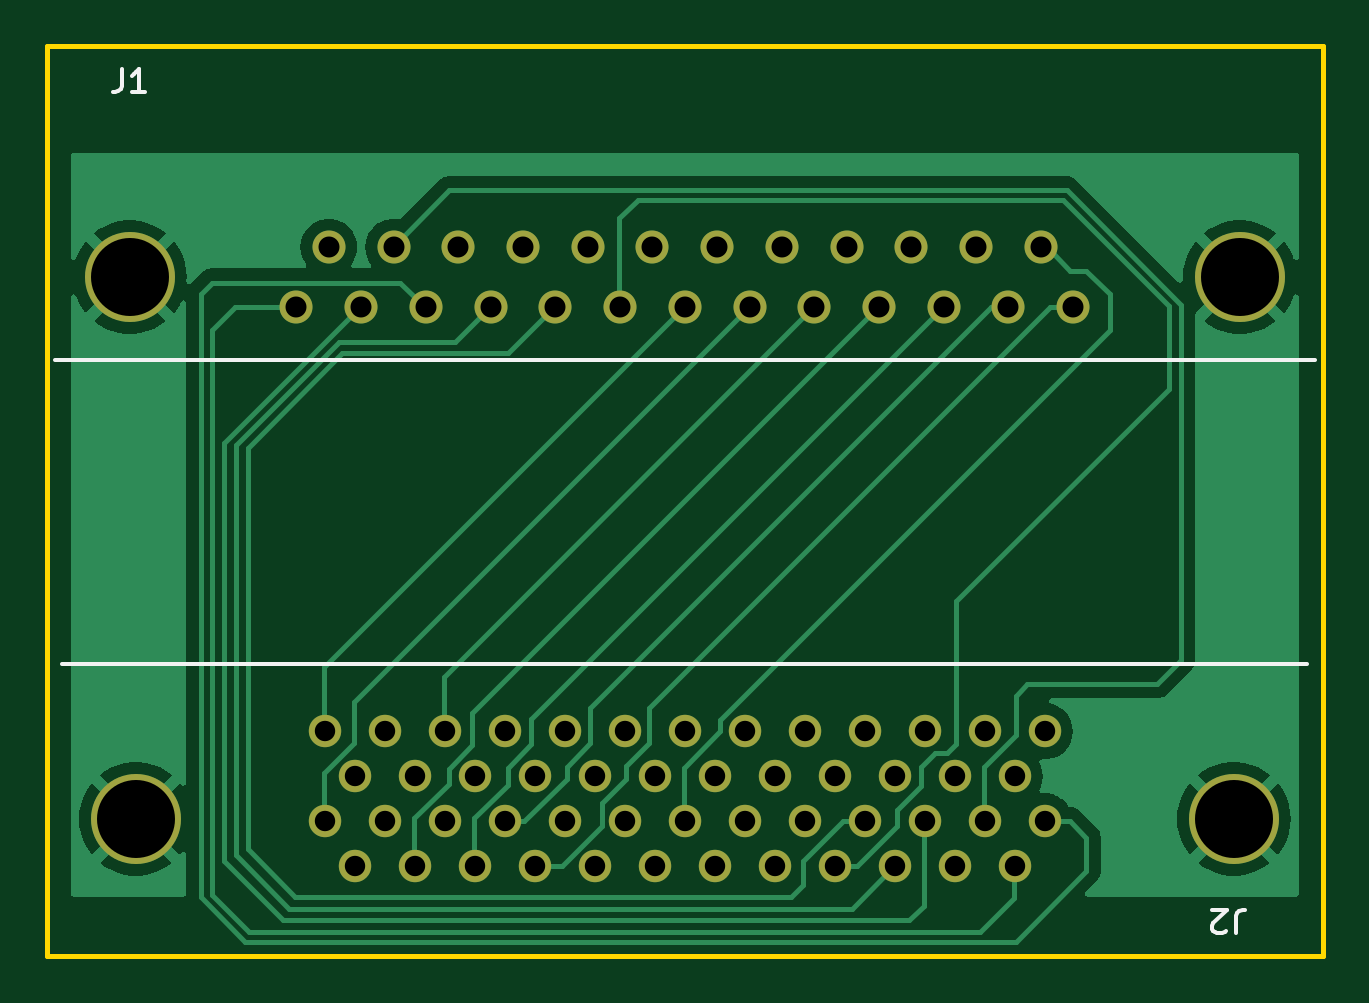
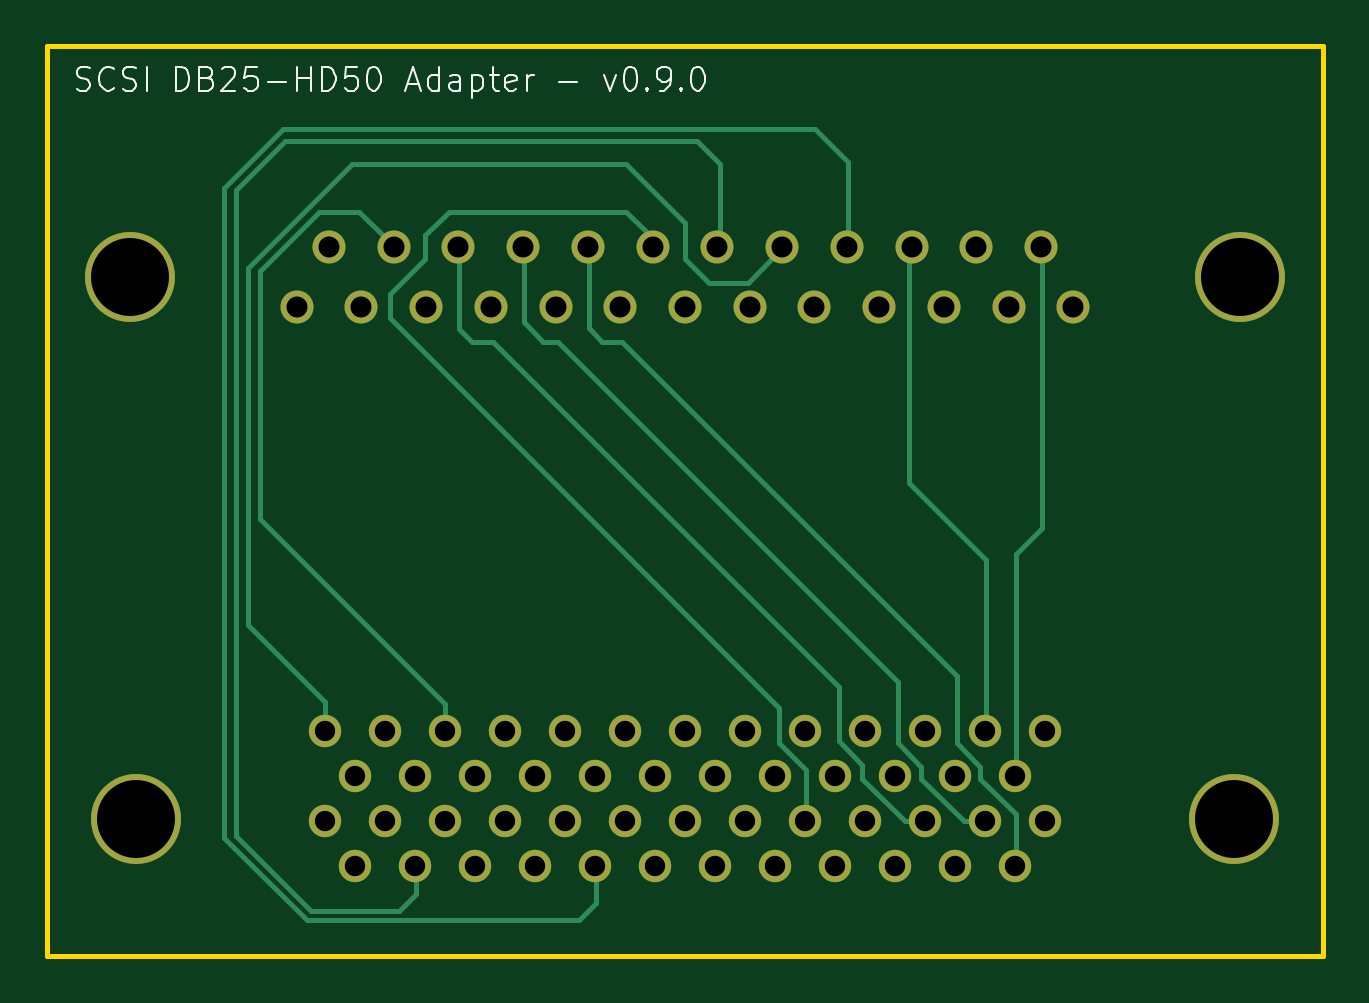
Circuit board: 11 layer files. Board 54.0 x 38.5 mm.
- bottom_copper: scsi_d25p50k_adapter-B_Cu.gbl (7499 bytes)
- bottom_mask: scsi_d25p50k_adapter-B_Mask.gbs (2709 bytes)
- paste: scsi_d25p50k_adapter-B_Paste.gbp (514 bytes)
- bottom_silk: scsi_d25p50k_adapter-B_Silkscreen.gbo (18191 bytes)
- outline: scsi_d25p50k_adapter-Edge_Cuts.gm1 (685 bytes)
- top_copper: scsi_d25p50k_adapter-F_Cu.gtl (26196 bytes)
- top_mask: scsi_d25p50k_adapter-F_Mask.gts (2709 bytes)
- paste: scsi_d25p50k_adapter-F_Paste.gtp (514 bytes)
- top_silk: scsi_d25p50k_adapter-F_Silkscreen.gto (4209 bytes)
- drill: scsi_d25p50k_adapter-NPTH.drl (281 bytes)
- drill: scsi_d25p50k_adapter-PTH.drl (1778 bytes)

=== bottom_copper: scsi_d25p50k_adapter-B_Cu.gbl (7499 bytes, source omitted) ===
=== bottom_mask: scsi_d25p50k_adapter-B_Mask.gbs ===
G04 #@! TF.GenerationSoftware,KiCad,Pcbnew,8.0.9*
G04 #@! TF.CreationDate,2025-06-24T22:52:29+09:00*
G04 #@! TF.ProjectId,scsi_d25p50k_adapter,73637369-5f64-4323-9570-35306b5f6164,rev?*
G04 #@! TF.SameCoordinates,Original*
G04 #@! TF.FileFunction,Soldermask,Bot*
G04 #@! TF.FilePolarity,Negative*
%FSLAX46Y46*%
G04 Gerber Fmt 4.6, Leading zero omitted, Abs format (unit mm)*
G04 Created by KiCad (PCBNEW 8.0.9) date 2025-06-24 22:52:29*
%MOMM*%
%LPD*%
G01*
G04 APERTURE LIST*
%ADD10C,1.371600*%
%ADD11C,3.810000*%
%ADD12C,1.397000*%
G04 APERTURE END LIST*
D10*
X130260000Y-115500000D03*
X131530000Y-117405000D03*
X132800000Y-115500000D03*
X134070000Y-117405000D03*
X135340000Y-115500000D03*
X136610000Y-117405000D03*
X137880000Y-115500000D03*
X139150000Y-117405000D03*
X140420000Y-115500000D03*
X141690000Y-117405000D03*
X142960000Y-115500000D03*
X144230000Y-117405000D03*
X145500000Y-115500000D03*
X146770000Y-117405000D03*
X148040000Y-115500000D03*
X149310000Y-117405000D03*
X150580000Y-115500000D03*
X151850000Y-117405000D03*
X153120000Y-115500000D03*
X154390000Y-117405000D03*
X155660000Y-115500000D03*
X156930000Y-117405000D03*
X158200000Y-115500000D03*
X159470000Y-117405000D03*
X160740000Y-115500000D03*
X130260000Y-119310000D03*
X131530000Y-121215000D03*
X132800000Y-119310000D03*
X134070000Y-121215000D03*
X135340000Y-119310000D03*
X136610000Y-121215000D03*
X137880000Y-119310000D03*
X139150000Y-121215000D03*
X140420000Y-119310000D03*
X141690000Y-121215000D03*
X142960000Y-119310000D03*
X144230000Y-121215000D03*
X145500000Y-119310000D03*
X146770000Y-121215000D03*
X148040000Y-119310000D03*
X149310000Y-121215000D03*
X150580000Y-119310000D03*
X151850000Y-121215000D03*
X153120000Y-119310000D03*
X154390000Y-121215000D03*
X155660000Y-119310000D03*
X156930000Y-121215000D03*
X158200000Y-119310000D03*
X159470000Y-121215000D03*
X160740000Y-119310000D03*
D11*
X168741000Y-119208400D03*
X122259000Y-119208400D03*
D12*
X129060002Y-97540000D03*
X131800002Y-97540000D03*
X134540002Y-97540000D03*
X137280001Y-97540000D03*
X140020001Y-97540000D03*
X142760000Y-97540000D03*
X145500000Y-97540000D03*
X148240000Y-97540000D03*
X150979999Y-97540000D03*
X153719999Y-97540000D03*
X156459998Y-97540000D03*
X159199998Y-97540000D03*
X161939998Y-97540000D03*
X130430002Y-95000000D03*
X133170002Y-95000000D03*
X135910001Y-95000000D03*
X138650001Y-95000000D03*
X141390001Y-95000000D03*
X144130000Y-95000000D03*
X146870000Y-95000000D03*
X149609999Y-95000000D03*
X152349999Y-95000000D03*
X155089999Y-95000000D03*
X157829998Y-95000000D03*
X160569998Y-95000000D03*
D11*
X122005000Y-96270000D03*
X168995000Y-96270000D03*
M02*

=== paste: scsi_d25p50k_adapter-B_Paste.gbp ===
G04 #@! TF.GenerationSoftware,KiCad,Pcbnew,8.0.9*
G04 #@! TF.CreationDate,2025-06-24T22:52:29+09:00*
G04 #@! TF.ProjectId,scsi_d25p50k_adapter,73637369-5f64-4323-9570-35306b5f6164,rev?*
G04 #@! TF.SameCoordinates,Original*
G04 #@! TF.FileFunction,Paste,Bot*
G04 #@! TF.FilePolarity,Positive*
%FSLAX46Y46*%
G04 Gerber Fmt 4.6, Leading zero omitted, Abs format (unit mm)*
G04 Created by KiCad (PCBNEW 8.0.9) date 2025-06-24 22:52:29*
%MOMM*%
%LPD*%
G01*
G04 APERTURE LIST*
G04 APERTURE END LIST*
M02*

=== bottom_silk: scsi_d25p50k_adapter-B_Silkscreen.gbo (18191 bytes, source omitted) ===
=== outline: scsi_d25p50k_adapter-Edge_Cuts.gm1 ===
G04 #@! TF.GenerationSoftware,KiCad,Pcbnew,8.0.9*
G04 #@! TF.CreationDate,2025-06-24T22:52:29+09:00*
G04 #@! TF.ProjectId,scsi_d25p50k_adapter,73637369-5f64-4323-9570-35306b5f6164,rev?*
G04 #@! TF.SameCoordinates,Original*
G04 #@! TF.FileFunction,Profile,NP*
%FSLAX46Y46*%
G04 Gerber Fmt 4.6, Leading zero omitted, Abs format (unit mm)*
G04 Created by KiCad (PCBNEW 8.0.9) date 2025-06-24 22:52:29*
%MOMM*%
%LPD*%
G01*
G04 APERTURE LIST*
G04 #@! TA.AperFunction,Profile*
%ADD10C,0.200000*%
G04 #@! TD*
G04 APERTURE END LIST*
D10*
X118500000Y-86500000D02*
X172500000Y-86500000D01*
X172500000Y-125000000D01*
X118500000Y-125000000D01*
X118500000Y-86500000D01*
M02*

=== top_copper: scsi_d25p50k_adapter-F_Cu.gtl (26196 bytes, source omitted) ===
=== top_mask: scsi_d25p50k_adapter-F_Mask.gts ===
G04 #@! TF.GenerationSoftware,KiCad,Pcbnew,8.0.9*
G04 #@! TF.CreationDate,2025-06-24T22:52:29+09:00*
G04 #@! TF.ProjectId,scsi_d25p50k_adapter,73637369-5f64-4323-9570-35306b5f6164,rev?*
G04 #@! TF.SameCoordinates,Original*
G04 #@! TF.FileFunction,Soldermask,Top*
G04 #@! TF.FilePolarity,Negative*
%FSLAX46Y46*%
G04 Gerber Fmt 4.6, Leading zero omitted, Abs format (unit mm)*
G04 Created by KiCad (PCBNEW 8.0.9) date 2025-06-24 22:52:29*
%MOMM*%
%LPD*%
G01*
G04 APERTURE LIST*
%ADD10C,1.371600*%
%ADD11C,3.810000*%
%ADD12C,1.397000*%
G04 APERTURE END LIST*
D10*
X130260000Y-115500000D03*
X131530000Y-117405000D03*
X132800000Y-115500000D03*
X134070000Y-117405000D03*
X135340000Y-115500000D03*
X136610000Y-117405000D03*
X137880000Y-115500000D03*
X139150000Y-117405000D03*
X140420000Y-115500000D03*
X141690000Y-117405000D03*
X142960000Y-115500000D03*
X144230000Y-117405000D03*
X145500000Y-115500000D03*
X146770000Y-117405000D03*
X148040000Y-115500000D03*
X149310000Y-117405000D03*
X150580000Y-115500000D03*
X151850000Y-117405000D03*
X153120000Y-115500000D03*
X154390000Y-117405000D03*
X155660000Y-115500000D03*
X156930000Y-117405000D03*
X158200000Y-115500000D03*
X159470000Y-117405000D03*
X160740000Y-115500000D03*
X130260000Y-119310000D03*
X131530000Y-121215000D03*
X132800000Y-119310000D03*
X134070000Y-121215000D03*
X135340000Y-119310000D03*
X136610000Y-121215000D03*
X137880000Y-119310000D03*
X139150000Y-121215000D03*
X140420000Y-119310000D03*
X141690000Y-121215000D03*
X142960000Y-119310000D03*
X144230000Y-121215000D03*
X145500000Y-119310000D03*
X146770000Y-121215000D03*
X148040000Y-119310000D03*
X149310000Y-121215000D03*
X150580000Y-119310000D03*
X151850000Y-121215000D03*
X153120000Y-119310000D03*
X154390000Y-121215000D03*
X155660000Y-119310000D03*
X156930000Y-121215000D03*
X158200000Y-119310000D03*
X159470000Y-121215000D03*
X160740000Y-119310000D03*
D11*
X168741000Y-119208400D03*
X122259000Y-119208400D03*
D12*
X129060002Y-97540000D03*
X131800002Y-97540000D03*
X134540002Y-97540000D03*
X137280001Y-97540000D03*
X140020001Y-97540000D03*
X142760000Y-97540000D03*
X145500000Y-97540000D03*
X148240000Y-97540000D03*
X150979999Y-97540000D03*
X153719999Y-97540000D03*
X156459998Y-97540000D03*
X159199998Y-97540000D03*
X161939998Y-97540000D03*
X130430002Y-95000000D03*
X133170002Y-95000000D03*
X135910001Y-95000000D03*
X138650001Y-95000000D03*
X141390001Y-95000000D03*
X144130000Y-95000000D03*
X146870000Y-95000000D03*
X149609999Y-95000000D03*
X152349999Y-95000000D03*
X155089999Y-95000000D03*
X157829998Y-95000000D03*
X160569998Y-95000000D03*
D11*
X122005000Y-96270000D03*
X168995000Y-96270000D03*
M02*

=== paste: scsi_d25p50k_adapter-F_Paste.gtp ===
G04 #@! TF.GenerationSoftware,KiCad,Pcbnew,8.0.9*
G04 #@! TF.CreationDate,2025-06-24T22:52:29+09:00*
G04 #@! TF.ProjectId,scsi_d25p50k_adapter,73637369-5f64-4323-9570-35306b5f6164,rev?*
G04 #@! TF.SameCoordinates,Original*
G04 #@! TF.FileFunction,Paste,Top*
G04 #@! TF.FilePolarity,Positive*
%FSLAX46Y46*%
G04 Gerber Fmt 4.6, Leading zero omitted, Abs format (unit mm)*
G04 Created by KiCad (PCBNEW 8.0.9) date 2025-06-24 22:52:29*
%MOMM*%
%LPD*%
G01*
G04 APERTURE LIST*
G04 APERTURE END LIST*
M02*

=== top_silk: scsi_d25p50k_adapter-F_Silkscreen.gto ===
G04 #@! TF.GenerationSoftware,KiCad,Pcbnew,8.0.9*
G04 #@! TF.CreationDate,2025-06-24T22:52:29+09:00*
G04 #@! TF.ProjectId,scsi_d25p50k_adapter,73637369-5f64-4323-9570-35306b5f6164,rev?*
G04 #@! TF.SameCoordinates,Original*
G04 #@! TF.FileFunction,Legend,Top*
G04 #@! TF.FilePolarity,Positive*
%FSLAX46Y46*%
G04 Gerber Fmt 4.6, Leading zero omitted, Abs format (unit mm)*
G04 Created by KiCad (PCBNEW 8.0.9) date 2025-06-24 22:52:29*
%MOMM*%
%LPD*%
G01*
G04 APERTURE LIST*
%ADD10C,0.150000*%
%ADD11C,0.152400*%
%ADD12C,1.371600*%
%ADD13C,3.810000*%
%ADD14C,1.397000*%
G04 APERTURE END LIST*
D10*
X168833333Y-124045180D02*
X168833333Y-123330895D01*
X168833333Y-123330895D02*
X168880952Y-123188038D01*
X168880952Y-123188038D02*
X168976190Y-123092800D01*
X168976190Y-123092800D02*
X169119047Y-123045180D01*
X169119047Y-123045180D02*
X169214285Y-123045180D01*
X168404761Y-123949942D02*
X168357142Y-123997561D01*
X168357142Y-123997561D02*
X168261904Y-124045180D01*
X168261904Y-124045180D02*
X168023809Y-124045180D01*
X168023809Y-124045180D02*
X167928571Y-123997561D01*
X167928571Y-123997561D02*
X167880952Y-123949942D01*
X167880952Y-123949942D02*
X167833333Y-123854704D01*
X167833333Y-123854704D02*
X167833333Y-123759466D01*
X167833333Y-123759466D02*
X167880952Y-123616609D01*
X167880952Y-123616609D02*
X168452380Y-123045180D01*
X168452380Y-123045180D02*
X167833333Y-123045180D01*
X121666666Y-87454819D02*
X121666666Y-88169104D01*
X121666666Y-88169104D02*
X121619047Y-88311961D01*
X121619047Y-88311961D02*
X121523809Y-88407200D01*
X121523809Y-88407200D02*
X121380952Y-88454819D01*
X121380952Y-88454819D02*
X121285714Y-88454819D01*
X122666666Y-88454819D02*
X122095238Y-88454819D01*
X122380952Y-88454819D02*
X122380952Y-87454819D01*
X122380952Y-87454819D02*
X122285714Y-87597676D01*
X122285714Y-87597676D02*
X122190476Y-87692914D01*
X122190476Y-87692914D02*
X122095238Y-87740533D01*
D11*
X171852500Y-112655200D02*
X119147500Y-112655200D01*
X118817300Y-99800600D02*
X172182700Y-99800600D01*
%LPC*%
D12*
X130260000Y-115500000D03*
X131530000Y-117405000D03*
X132800000Y-115500000D03*
X134070000Y-117405000D03*
X135340000Y-115500000D03*
X136610000Y-117405000D03*
X137880000Y-115500000D03*
X139150000Y-117405000D03*
X140420000Y-115500000D03*
X141690000Y-117405000D03*
X142960000Y-115500000D03*
X144230000Y-117405000D03*
X145500000Y-115500000D03*
X146770000Y-117405000D03*
X148040000Y-115500000D03*
X149310000Y-117405000D03*
X150580000Y-115500000D03*
X151850000Y-117405000D03*
X153120000Y-115500000D03*
X154390000Y-117405000D03*
X155660000Y-115500000D03*
X156930000Y-117405000D03*
X158200000Y-115500000D03*
X159470000Y-117405000D03*
X160740000Y-115500000D03*
X130260000Y-119310000D03*
X131530000Y-121215000D03*
X132800000Y-119310000D03*
X134070000Y-121215000D03*
X135340000Y-119310000D03*
X136610000Y-121215000D03*
X137880000Y-119310000D03*
X139150000Y-121215000D03*
X140420000Y-119310000D03*
X141690000Y-121215000D03*
X142960000Y-119310000D03*
X144230000Y-121215000D03*
X145500000Y-119310000D03*
X146770000Y-121215000D03*
X148040000Y-119310000D03*
X149310000Y-121215000D03*
X150580000Y-119310000D03*
X151850000Y-121215000D03*
X153120000Y-119310000D03*
X154390000Y-121215000D03*
X155660000Y-119310000D03*
X156930000Y-121215000D03*
X158200000Y-119310000D03*
X159470000Y-121215000D03*
X160740000Y-119310000D03*
D13*
X168741000Y-119208400D03*
X122259000Y-119208400D03*
D14*
X129060002Y-97540000D03*
X131800002Y-97540000D03*
X134540002Y-97540000D03*
X137280001Y-97540000D03*
X140020001Y-97540000D03*
X142760000Y-97540000D03*
X145500000Y-97540000D03*
X148240000Y-97540000D03*
X150979999Y-97540000D03*
X153719999Y-97540000D03*
X156459998Y-97540000D03*
X159199998Y-97540000D03*
X161939998Y-97540000D03*
X130430002Y-95000000D03*
X133170002Y-95000000D03*
X135910001Y-95000000D03*
X138650001Y-95000000D03*
X141390001Y-95000000D03*
X144130000Y-95000000D03*
X146870000Y-95000000D03*
X149609999Y-95000000D03*
X152349999Y-95000000D03*
X155089999Y-95000000D03*
X157829998Y-95000000D03*
X160569998Y-95000000D03*
D13*
X122005000Y-96270000D03*
X168995000Y-96270000D03*
%LPD*%
M02*

=== drill: scsi_d25p50k_adapter-NPTH.drl ===
M48
; DRILL file {KiCad 8.0.9} date 2025-06-24T22:54:26+0900
; FORMAT={-:-/ absolute / metric / decimal}
; #@! TF.CreationDate,2025-06-24T22:54:26+09:00
; #@! TF.GenerationSoftware,Kicad,Pcbnew,8.0.9
; #@! TF.FileFunction,NonPlated,1,2,NPTH
FMAT,2
METRIC
%
G90
G05
M30

=== drill: scsi_d25p50k_adapter-PTH.drl ===
M48
; DRILL file {KiCad 8.0.9} date 2025-06-24T22:54:26+0900
; FORMAT={-:-/ absolute / metric / decimal}
; #@! TF.CreationDate,2025-06-24T22:54:26+09:00
; #@! TF.GenerationSoftware,Kicad,Pcbnew,8.0.9
; #@! TF.FileFunction,Plated,1,2,PTH
FMAT,2
METRIC
; #@! TA.AperFunction,Plated,PTH,ComponentDrill
T1C0.864
; #@! TA.AperFunction,Plated,PTH,ComponentDrill
T2C0.889
; #@! TA.AperFunction,Plated,PTH,ComponentDrill
T3C3.302
%
G90
G05
T1
X130.26Y-115.5
X130.26Y-119.31
X131.53Y-117.405
X131.53Y-121.215
X132.8Y-115.5
X132.8Y-119.31
X134.07Y-117.405
X134.07Y-121.215
X135.34Y-115.5
X135.34Y-119.31
X136.61Y-117.405
X136.61Y-121.215
X137.88Y-115.5
X137.88Y-119.31
X139.15Y-117.405
X139.15Y-121.215
X140.42Y-115.5
X140.42Y-119.31
X141.69Y-117.405
X141.69Y-121.215
X142.96Y-115.5
X142.96Y-119.31
X144.23Y-117.405
X144.23Y-121.215
X145.5Y-115.5
X145.5Y-119.31
X146.77Y-117.405
X146.77Y-121.215
X148.04Y-115.5
X148.04Y-119.31
X149.31Y-117.405
X149.31Y-121.215
X150.58Y-115.5
X150.58Y-119.31
X151.85Y-117.405
X151.85Y-121.215
X153.12Y-115.5
X153.12Y-119.31
X154.39Y-117.405
X154.39Y-121.215
X155.66Y-115.5
X155.66Y-119.31
X156.93Y-117.405
X156.93Y-121.215
X158.2Y-115.5
X158.2Y-119.31
X159.47Y-117.405
X159.47Y-121.215
X160.74Y-115.5
X160.74Y-119.31
T2
X129.06Y-97.54
X130.43Y-95.0
X131.8Y-97.54
X133.17Y-95.0
X134.54Y-97.54
X135.91Y-95.0
X137.28Y-97.54
X138.65Y-95.0
X140.02Y-97.54
X141.39Y-95.0
X142.76Y-97.54
X144.13Y-95.0
X145.5Y-97.54
X146.87Y-95.0
X148.24Y-97.54
X149.61Y-95.0
X150.98Y-97.54
X152.35Y-95.0
X153.72Y-97.54
X155.09Y-95.0
X156.46Y-97.54
X157.83Y-95.0
X159.2Y-97.54
X160.57Y-95.0
X161.94Y-97.54
T3
X122.005Y-96.27
X122.259Y-119.208
X168.741Y-119.208
X168.995Y-96.27
M30

